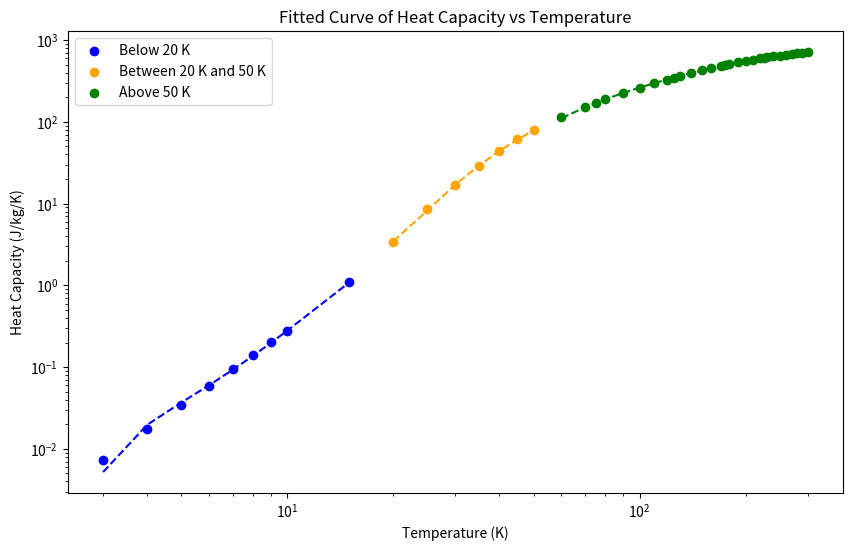

Python code for this plot:
import numpy as np
import matplotlib.pyplot as plt
from scipy.optimize import curve_fit

# Provided data
temperature = np.array([3, 4, 5, 6, 7, 8, 9, 10, 15, 20, 25, 30, 35, 40, 45, 50, 60, 70, 75, 80, 90, 100, 110, 120, 125, 130, 140, 150, 160, 170, 175, 180, 190, 200, 210, 220, 225, 230, 240, 250, 260, 270, 280, 290, 300])
heat_capacity = np.array([0.0074, 0.0176, 0.0344, 0.0594, 0.0944, 0.1410, 0.2007, 0.2756, 1.0874, 3.3669, 8.4921, 17.1266, 28.8410, 44.0449, 60.8866, 78.5117, 115.0080, 151.3619, 169.6635, 188.1075, 224.0698, 259.4267, 294.9973, 329.3573, 346.1278, 362.684, 395.478, 425.672, 454.904, 482.677, 495.673, 508.670, 533.736, 556.952, 577.639, 596.795, 606.622, 615.666, 633.006, 648.709, 663.165, 677.051, 690.083, 702.795, 714.473])

# Splitting data into three parts
below_20K_indices = temperature < 20
between_20_and_50K_indices = (temperature >= 20) & (temperature <= 50)
above_50K_indices = temperature > 50

below_20K_temperature = temperature[below_20K_indices]
between_20_and_50K_temperature = temperature[between_20_and_50K_indices]
above_50K_temperature = temperature[above_50K_indices]

below_20K_heat_capacity = heat_capacity[below_20K_indices]
between_20_and_50K_heat_capacity = heat_capacity[between_20_and_50K_indices]
above_50K_heat_capacity = heat_capacity[above_50K_indices]

# Define the functions to fit (3rd-degree polynomial for each part)
def third_degree_func(x, a, b, c, d):
    return a * x**3 + b * x**2 + c * x + d

# Perform curve fitting for each part
below_20K_popt, _ = curve_fit(third_degree_func, below_20K_temperature, below_20K_heat_capacity)
between_20_and_50K_popt, _ = curve_fit(third_degree_func, between_20_and_50K_temperature, between_20_and_50K_heat_capacity)
above_50K_popt, _ = curve_fit(third_degree_func, above_50K_temperature, above_50K_heat_capacity)

# Generate y-values for the fitted curves
below_20K_y_fit = third_degree_func(below_20K_temperature, *below_20K_popt)
between_20_and_50K_y_fit = third_degree_func(between_20_and_50K_temperature, *between_20_and_50K_popt)
above_50K_y_fit = third_degree_func(above_50K_temperature, *above_50K_popt)

# Plotting
plt.figure(figsize=(10, 6))

# Plot below 20K fit
plt.scatter(below_20K_temperature, below_20K_heat_capacity, label='Below 20 K', color='blue')
plt.plot(below_20K_temperature, below_20K_y_fit, color='blue', linestyle='--')

# Plot between 20 and 50K fit
plt.scatter(between_20_and_50K_temperature, between_20_and_50K_heat_capacity, label='Between 20 K and 50 K', color='orange')
plt.plot(between_20_and_50K_temperature, between_20_and_50K_y_fit, color='orange', linestyle='--')

# Plot above 50K fit
plt.scatter(above_50K_temperature, above_50K_heat_capacity, label='Above 50 K', color='green')
plt.plot(above_50K_temperature, above_50K_y_fit, color='green', linestyle='--')

plt.xlabel('Temperature (K)')
plt.ylabel('Heat Capacity (J/kg/K)')
plt.title('Fitted Curve of Heat Capacity vs Temperature')
plt.xscale('log')
plt.yscale('log')
plt.legend()

plt.show()

# Show the fitted parameters
print("Fitted parameters for below 20 K (a, b, c, d):", below_20K_popt)
print("Fitted parameters for between 20 K and 50 K (a, b, c, d):", between_20_and_50K_popt)
print("Fitted parameters for above 50 K (a, b, c, d):", above_50K_popt)
